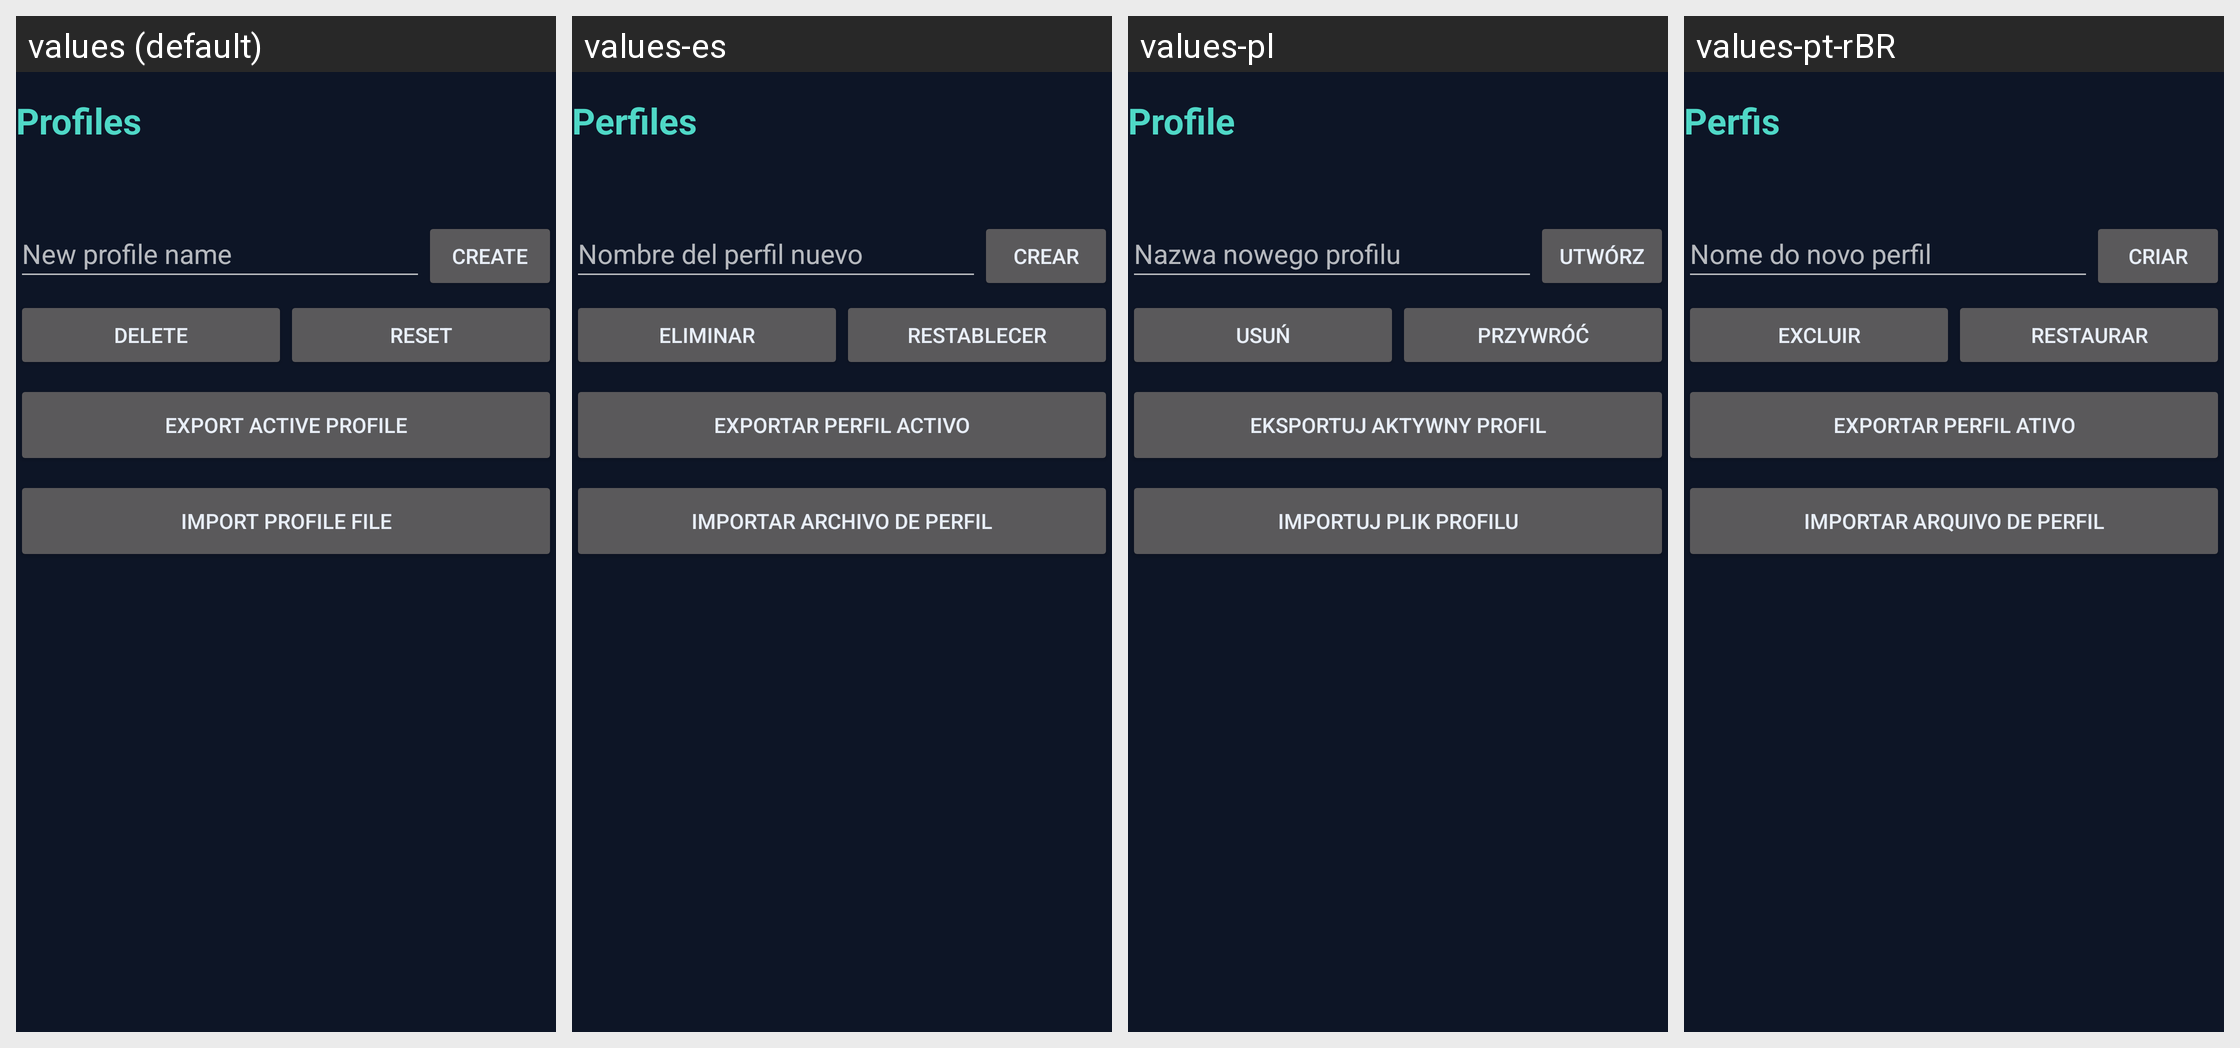

This grid shows one Android layout under several languages. Give, for every string resource on the screen, its name, the default text and each shown locale's text.
Android screen res/layout/fragment_profiles.xml rendered under 4 locales, left to right: values (default), values-es, values-pl, values-pt-rBR. Device: Nexus 5 (rendered at 1080×1920; each locale shown at half size, 540×960, under a caption strip naming it); theme Theme.Xykell.
Other locales in the repository, not shown: values-de, values-fr, values-ru, values-tr.
Strings drawn on this screen, with the default value and each locale's value (text and hints the layout hard-codes, and strings that could not be matched under every locale, appear in the picture but are not listed):

profiles_title
  values: Profiles
  values-es: Perfiles
  values-pl: Profile
  values-pt-rBR: Perfis

profiles_name_hint
  values: New profile name
  values-es: Nombre del perfil nuevo
  values-pl: Nazwa nowego profilu
  values-pt-rBR: Nome do novo perfil

profiles_create
  values: CREATE
  values-es: CREAR
  values-pl: UTWÓRZ
  values-pt-rBR: CRIAR

profiles_delete
  values: DELETE
  values-es: ELIMINAR
  values-pl: USUŃ
  values-pt-rBR: EXCLUIR

profiles_reset
  values: RESET
  values-es: RESTABLECER
  values-pl: PRZYWRÓĆ
  values-pt-rBR: RESTAURAR

profiles_export
  values: Export active profile
  values-es: Exportar perfil activo
  values-pl: Eksportuj aktywny profil
  values-pt-rBR: Exportar perfil ativo

profiles_import
  values: Import profile file
  values-es: Importar archivo de perfil
  values-pl: Importuj plik profilu
  values-pt-rBR: Importar arquivo de perfil
